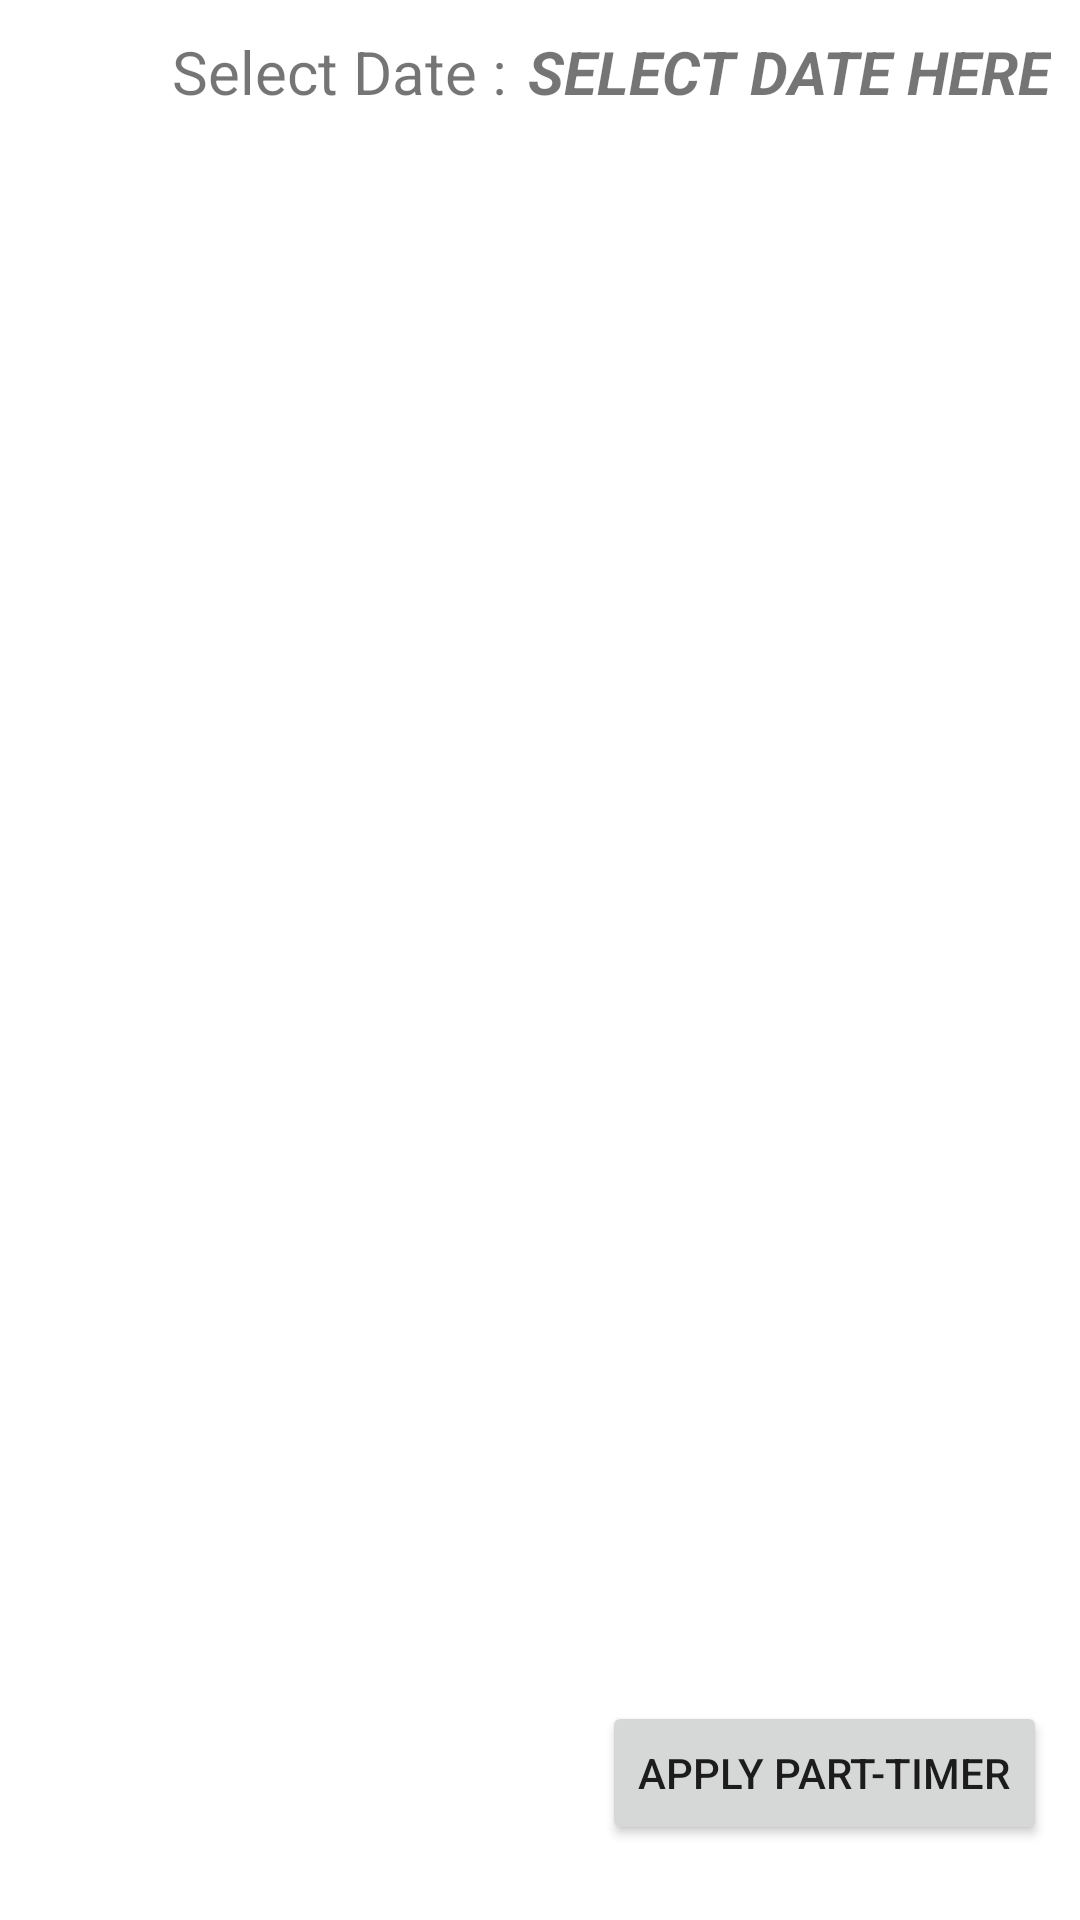

Write the Android layout XML for this screen, with the resource values it uses.
<!-- AndroidManifest.xml: application theme Theme.MobileApplicationOKU -->
<!-- res/layout/fragment_caregiver.xml -->
<?xml version="1.0" encoding="utf-8"?>
<androidx.constraintlayout.widget.ConstraintLayout xmlns:android="http://schemas.android.com/apk/res/android"
    xmlns:app="http://schemas.android.com/apk/res-auto"
    xmlns:tools="http://schemas.android.com/tools"
    android:id="@+id/tvDate"
    android:layout_width="match_parent"
    android:layout_height="match_parent">

    <androidx.recyclerview.widget.RecyclerView
        android:id="@+id/profileRecyclerView"
        android:layout_width="0dp"
        android:layout_height="500dp"
        app:layout_constraintBottom_toBottomOf="parent"
        app:layout_constraintEnd_toEndOf="parent"
        app:layout_constraintHorizontal_bias="0.0"
        app:layout_constraintStart_toStartOf="parent"
        app:layout_constraintTop_toTopOf="parent"
        app:layout_constraintVertical_bias="0.307"
        tools:listitem="@layout/caregiver_item" />

    <Button
        android:id="@+id/btnApply"
        android:layout_width="wrap_content"
        android:layout_height="wrap_content"
        android:layout_marginTop="24dp"
        android:text="Apply Part-timer"
        android:visibility="visible"
        app:layout_constraintBottom_toBottomOf="parent"
        app:layout_constraintEnd_toEndOf="parent"
        app:layout_constraintHorizontal_bias="0.948"
        app:layout_constraintStart_toStartOf="parent"
        app:layout_constraintTop_toBottomOf="@+id/profileRecyclerView"
        app:layout_constraintVertical_bias="0.0" />

    <TextView
        android:id="@+id/tvSelectDate"
        android:layout_width="wrap_content"
        android:layout_height="wrap_content"
        android:text="Select Date Here"
        android:textAllCaps="true"
        android:textSize="20sp"
        android:textStyle="bold|italic"
        app:layout_constraintBottom_toTopOf="@+id/profileRecyclerView"
        app:layout_constraintEnd_toEndOf="parent"
        app:layout_constraintHorizontal_bias="0.948"
        app:layout_constraintStart_toStartOf="parent"
        app:layout_constraintTop_toTopOf="parent"
        app:layout_constraintVertical_bias="0.64" />

    <TextView
        android:id="@+id/textView10"
        android:layout_width="wrap_content"
        android:layout_height="wrap_content"
        android:text="Select Date :"
        android:textSize="20sp"
        app:layout_constraintBottom_toTopOf="@+id/profileRecyclerView"
        app:layout_constraintEnd_toStartOf="@+id/tvSelectDate"
        app:layout_constraintHorizontal_bias="0.891"
        app:layout_constraintStart_toStartOf="parent"
        app:layout_constraintTop_toTopOf="parent"
        app:layout_constraintVertical_bias="0.636" />

</androidx.constraintlayout.widget.ConstraintLayout>
<!-- res/layout/caregiver_item.xml (included above) -->
<?xml version="1.0" encoding="utf-8"?>
<layout>
    <data>
        <variable
            name="caregiver"
            type="com.example.mobileapplicationoku.dataClass.CareGiver"/>
        <variable
            name="clickListener"
            type="com.example.mobileapplicationoku.adapter.CaregiverAdapter.ViewListener" />
    </data>
    <androidx.cardview.widget.CardView xmlns:android="http://schemas.android.com/apk/res/android"
        xmlns:app="http://schemas.android.com/apk/res-auto"
        xmlns:tools="http://schemas.android.com/tools"
        android:layout_width="match_parent"
        android:layout_height="wrap_content">


        <RelativeLayout
            android:layout_width="match_parent"
            android:layout_height="wrap_content"
            android:layout_margin="5dp"
            android:padding="10dp"
            android:onClick="@{() -> clickListener.onClick(caregiver)}">

            <TextView
                android:id="@+id/tvName"
                android:layout_width="wrap_content"
                android:layout_height="wrap_content"
                android:layout_marginStart="30dp"
                android:layout_toEndOf="@id/imgProfile"
                android:text="TextView"
                android:textSize="20sp"
                android:textStyle="bold" />

            <TextView
                android:id="@+id/tvDesc"
                android:layout_width="wrap_content"
                android:layout_height="wrap_content"
                android:layout_below="@id/tvName"
                android:layout_marginStart="30dp"
                android:layout_toEndOf="@id/imgProfile"
                android:text="TextView"
                android:textSize="16sp" />

            <ImageView
                android:id="@+id/imgProfile"
                android:layout_width="150dp"
                android:layout_height="150dp"
                tools:srcCompat="@tools:sample/avatars" />

            <ImageButton
                android:id="@+id/imageButton3"
                android:layout_width="25dp"
                android:layout_height="wrap_content"
                android:layout_marginStart="185dp"
                android:layout_toEndOf="@+id/imgProfile"
                android:background="#FFFFFF"
                android:padding="10dp"
                app:srcCompat="@drawable/ic_baseline_arrow_forward_ios_24" />

        </RelativeLayout>

    </androidx.cardview.widget.CardView>
</layout>
<!-- resources referenced by this layout -->
<resources>
  <!-- drawable ic_baseline_arrow_forward_ios_24 (drawable) -->
  <vector android:height="24dp" android:tint="#9F9F9F"
      android:viewportHeight="24" android:viewportWidth="24"
      android:width="24dp" xmlns:android="http://schemas.android.com/apk/res/android">
      <path android:fillColor="@android:color/white" android:pathData="M5.88,4.12L13.76,12l-7.88,7.88L8,22l10,-10L8,2z"/>
  </vector>
  <style name="Theme.MobileApplicationOKU" parent="Theme.MaterialComponents.DayNight.DarkActionBar">
          
          <item name="colorPrimary">@color/colorPrimary</item>
          <item name="colorPrimaryVariant">@color/colorAccent</item>
          <item name="colorOnPrimary">@color/title_color</item>
          
          <item name="colorSecondary">@color/colorPrimary</item>
          <item name="colorSecondaryVariant">@color/colorPrimary</item>
          <item name="colorOnSecondary">@color/title_color</item>
          
          <item name="android:statusBarColor" tools:targetApi="l">?attr/colorPrimaryVariant</item>
          
      </style>
  <color name="colorPrimary">#FDAF01</color>
  <color name="colorAccent">#FDAF01</color>
  <color name="title_color">#FFFFFF</color>
</resources>
